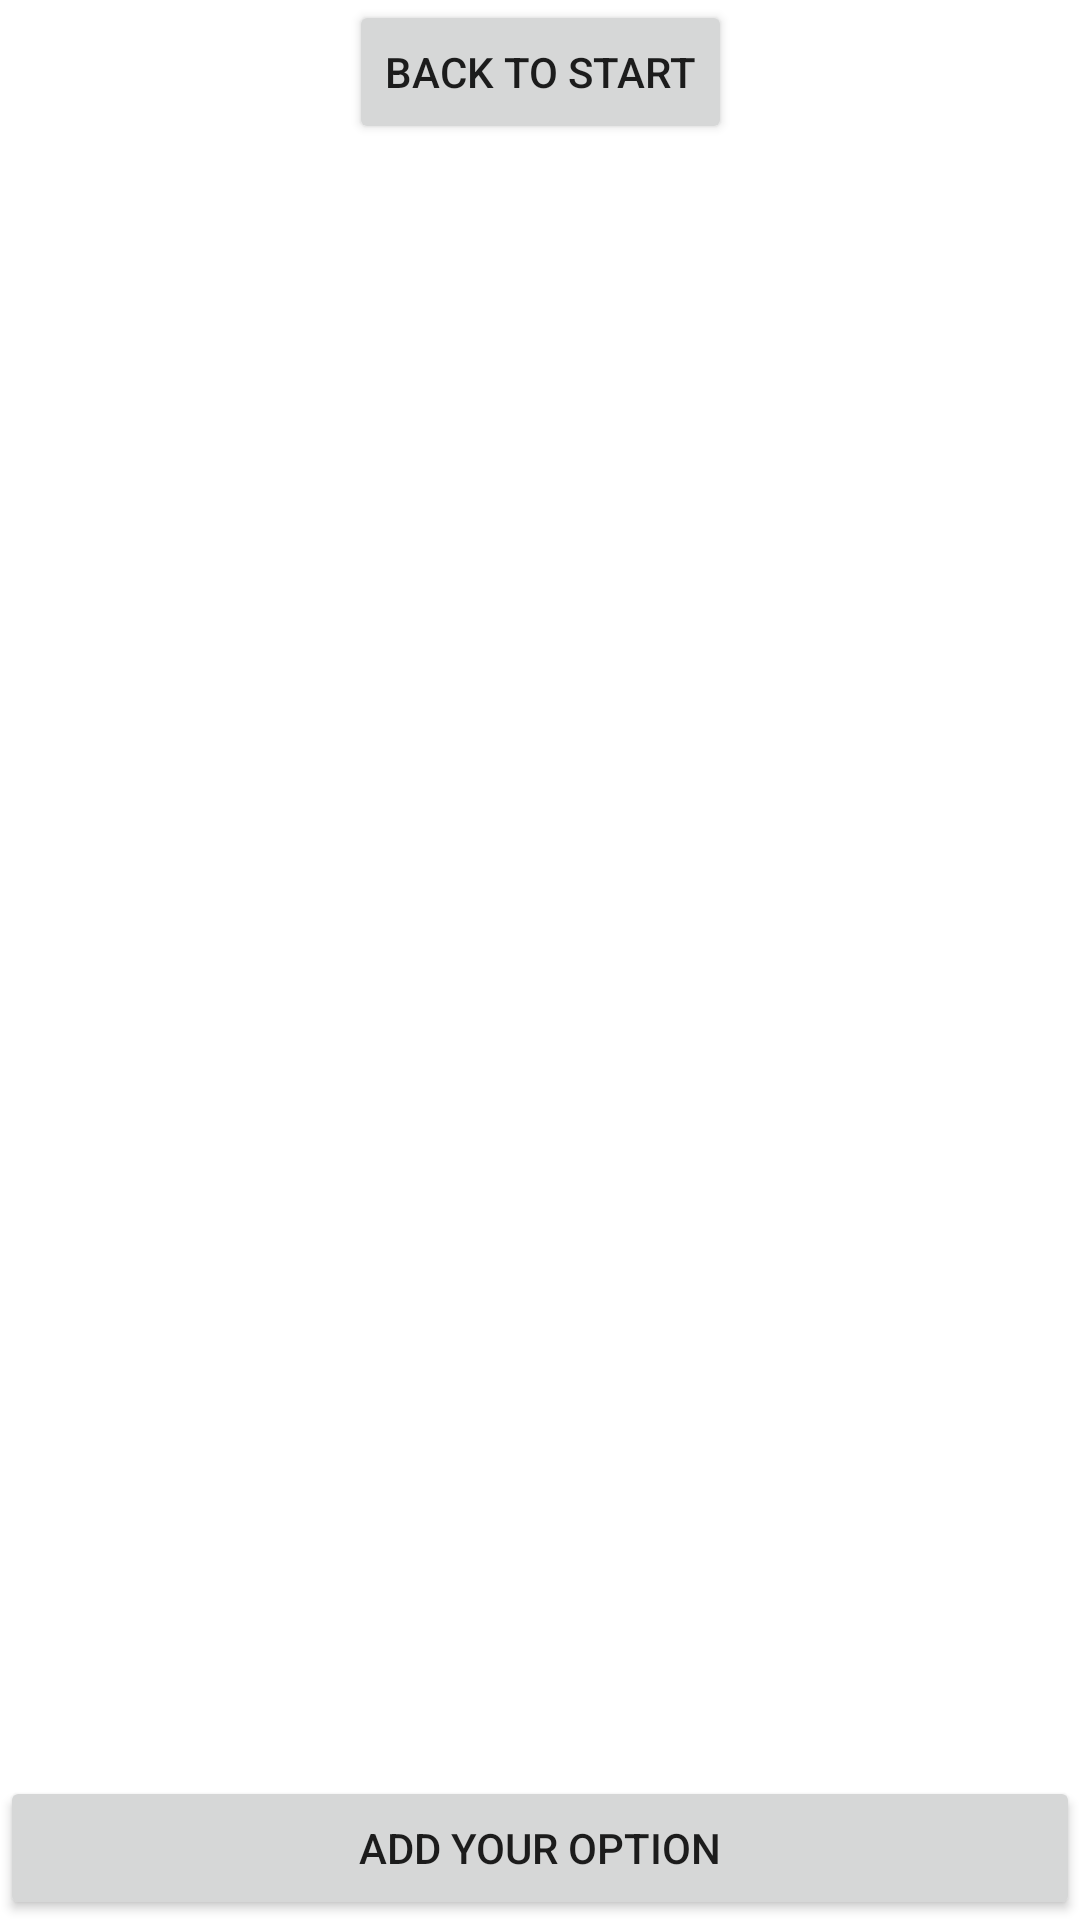

This screen was rendered from an Android layout file. Write that file and the resources it references.
<!-- AndroidManifest.xml: application theme Theme.TruthOrDare -->
<!-- res/layout/fragment_options.xml -->
<?xml version="1.0" encoding="utf-8"?>
<layout xmlns:android="http://schemas.android.com/apk/res/android"
    xmlns:app="http://schemas.android.com/apk/res-auto"
    xmlns:tools="http://schemas.android.com/tools">

    <data>

    </data>

    <androidx.constraintlayout.widget.ConstraintLayout
        android:layout_width="match_parent"
        android:layout_height="match_parent"
        tools:context=".playeroptions.OptionsFragment">

        <androidx.recyclerview.widget.RecyclerView
            android:id="@+id/recyclerView"
            android:layout_width="0dp"
            android:layout_height="0dp"
            app:layout_constraintBottom_toTopOf="@+id/addButton"
            app:layout_constraintEnd_toEndOf="parent"
            app:layout_constraintStart_toStartOf="parent"
            app:layout_constraintTop_toBottomOf="@+id/backButton"
            app:layoutManager="androidx.recyclerview.widget.LinearLayoutManager"/>

        <Button
            android:id="@+id/addButton"
            android:layout_width="0dp"
            android:layout_height="wrap_content"
            android:insetTop="0dp"
            android:insetBottom="0dp"
            android:text="@string/add_your_option"
            app:cornerRadius="0dp"
            app:layout_constraintBottom_toBottomOf="parent"
            app:layout_constraintEnd_toEndOf="parent"
            app:layout_constraintStart_toStartOf="parent" />

        <Button
            android:id="@+id/backButton"
            android:layout_width="wrap_content"
            android:layout_height="wrap_content"
            android:text="@string/back_to_start"
            app:layout_constraintBottom_toTopOf="@+id/recyclerView"
            app:layout_constraintEnd_toEndOf="parent"
            app:layout_constraintStart_toStartOf="parent"
            app:layout_constraintTop_toTopOf="parent" />

    </androidx.constraintlayout.widget.ConstraintLayout>
</layout>
<!-- resources referenced by this layout -->
<resources>
  <string name="add_your_option">Add your option</string>
  <string name="back_to_start">Back to start</string>
  <style name="Theme.TruthOrDare" parent="Theme.MaterialComponents.DayNight.DarkActionBar">
          
          <item name="colorPrimary">@color/purple_500</item>
          <item name="colorPrimaryVariant">@color/purple_700</item>
          <item name="colorOnPrimary">@color/white</item>
          
          <item name="colorSecondary">@color/teal_200</item>
          <item name="colorSecondaryVariant">@color/teal_700</item>
          <item name="colorOnSecondary">@color/black</item>
          
          <item name="android:statusBarColor">?attr/colorPrimaryVariant</item>
          
      </style>
  <color name="purple_500">#FF6200EE</color>
  <color name="purple_700">#FF3700B3</color>
  <color name="white">#FFFFFFFF</color>
  <color name="teal_200">#FF03DAC5</color>
  <color name="teal_700">#FF018786</color>
  <color name="black">#FF000000</color>
</resources>
